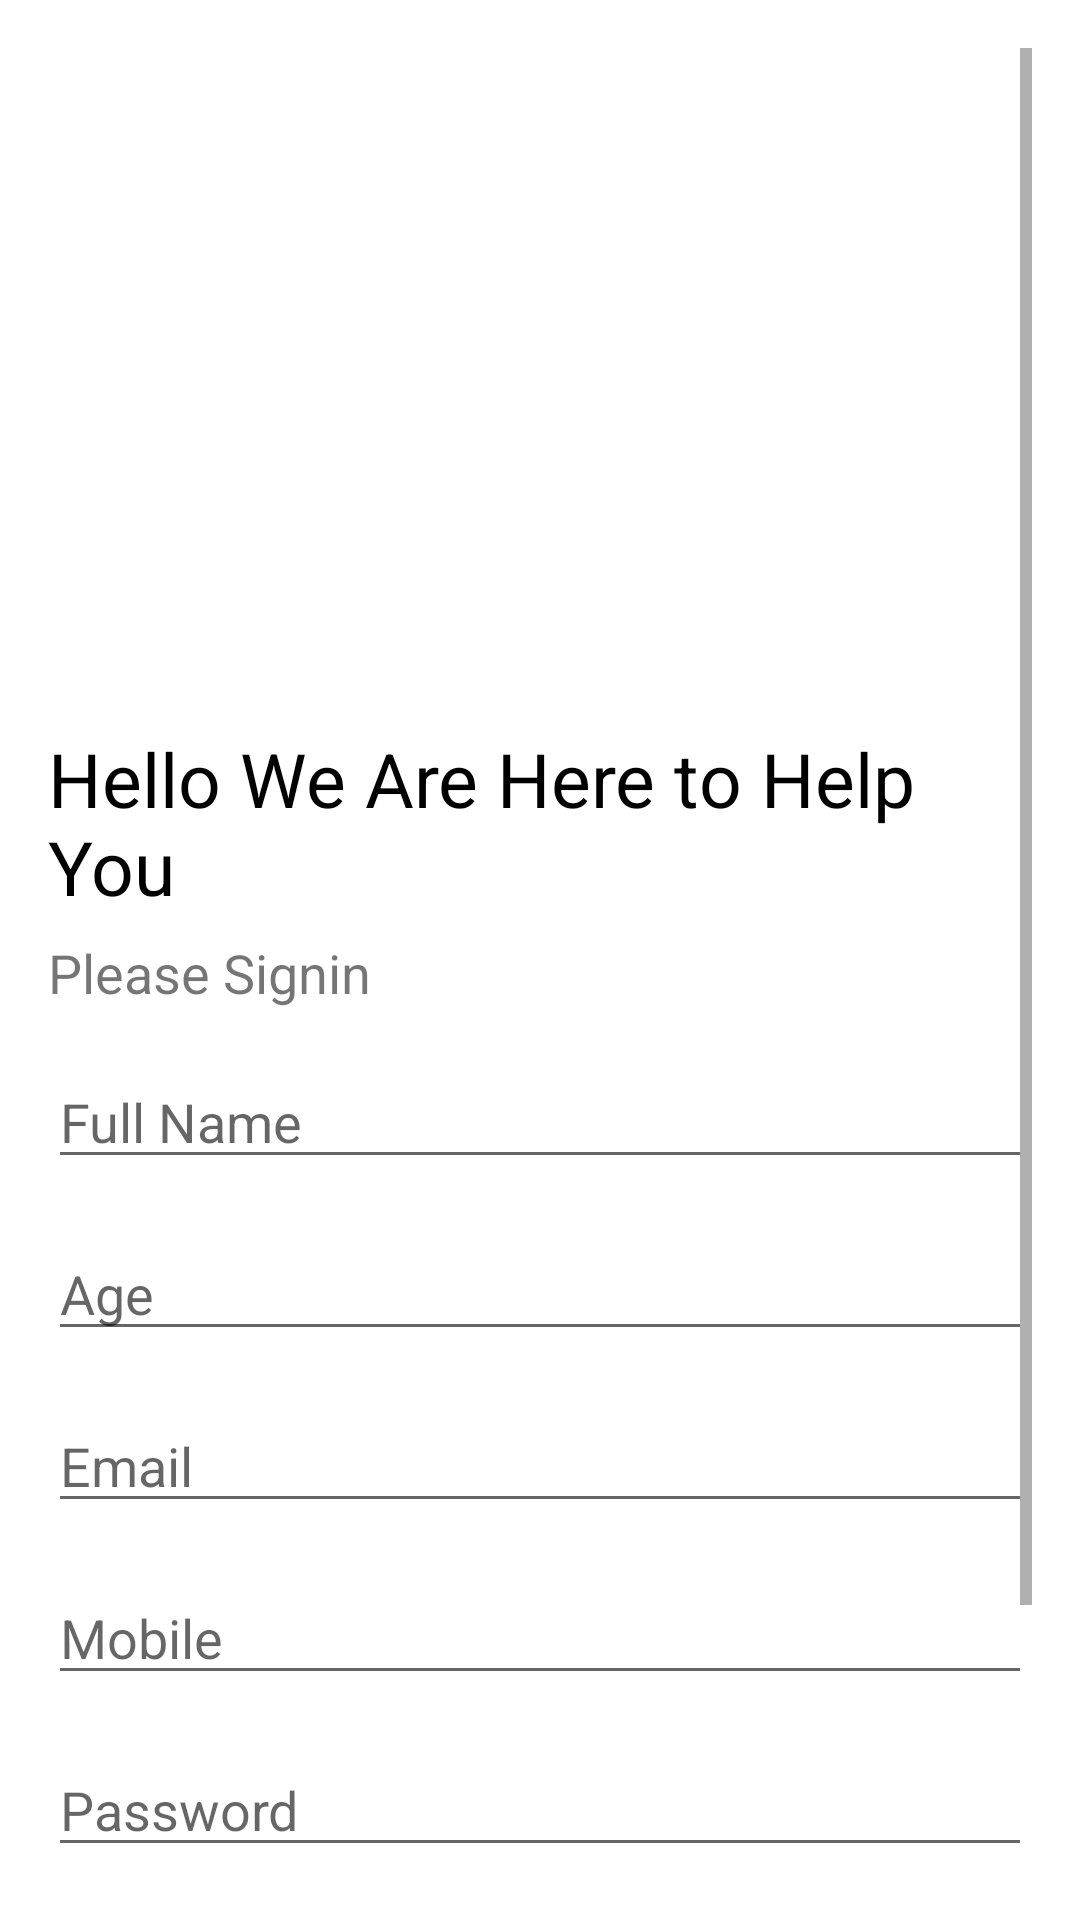

Here is an Android app screen rendered from its layout file. Give the layout XML and the strings, colors and styles it references.
<!-- AndroidManifest.xml: application theme Theme.ManithCovidHelp -->
<!-- res/layout/activity_user_register.xml -->
<?xml version="1.0" encoding="utf-8"?>
<androidx.constraintlayout.widget.ConstraintLayout xmlns:android="http://schemas.android.com/apk/res/android"
    xmlns:app="http://schemas.android.com/apk/res-auto"
    xmlns:tools="http://schemas.android.com/tools"
    android:layout_width="match_parent"
    android:layout_height="match_parent"
    android:padding="16dp">
    <ScrollView
        android:layout_width="match_parent"
        android:layout_height="wrap_content">
    <LinearLayout
        android:layout_width="match_parent"
        android:layout_height="wrap_content"
        tools:ignore="MissingConstraints"
        android:orientation="vertical">


        <ImageView
            android:id="@+id/logo_image"
            android:layout_width="200dp"
            android:layout_height="200dp"
            android:src="@drawable/covid19"
            android:layout_gravity="center"/>

        <TextView
            android:id="@+id/welcome_message"
            android:layout_width="wrap_content"
            android:layout_height="wrap_content"
            android:includeFontPadding="false"
            android:text="Hello We Are Here to Help You "
            android:textColor="@color/black"
            android:textSize="25sp"
            android:layout_marginTop="30dp"
            app:layout_constraintStart_toStartOf="@+id/logo_image"
            app:layout_constraintTop_toBottomOf="@+id/logo_image" />

        <TextView
            android:id="@+id/sign_in_message"
            android:layout_width="wrap_content"
            android:layout_height="wrap_content"
            android:includeFontPadding="false"
            android:text="Please Signin"
            android:textSize="18sp"
            android:layout_marginTop="10dp"
            app:layout_constraintStart_toStartOf="@+id/welcome_message"
            app:layout_constraintTop_toBottomOf="@+id/welcome_message" />
        <EditText
            android:layout_width="match_parent"
            android:layout_height="wrap_content"
            android:layout_marginTop="16dp"
            android:id="@+id/full_name"
            tools:ignore="MissingConstraints"
            android:hint="Full Name"/>
        <EditText
            android:layout_width="match_parent"
            android:layout_height="wrap_content"
            android:layout_marginTop="16dp"
            android:id="@+id/age"
            tools:ignore="MissingConstraints"
            android:hint="Age"/>
        <EditText
            android:layout_width="match_parent"
            android:layout_height="wrap_content"
            android:layout_marginTop="16dp"
            android:id="@+id/email"
            android:hint="Email"
            tools:ignore="MissingConstraints" />
        <EditText
            android:layout_width="match_parent"
            android:layout_height="wrap_content"
            android:layout_marginTop="16dp"
            android:id="@+id/mobile"
            android:hint="Mobile"
            tools:ignore="MissingConstraints" />
        <EditText
            android:layout_width="match_parent"
            android:layout_height="wrap_content"
            android:layout_marginTop="16dp"
            android:id="@+id/editpass"
            android:hint="Password"
            tools:ignore="MissingConstraints" />

        <Button
            android:layout_width="wrap_content"
            android:layout_height="wrap_content"
            android:id="@+id/signupbtn"
            android:includeFontPadding="false"
            android:text="Go"
            app:layout_constraintEnd_toEndOf="parent"
            tools:ignore="MissingConstraints"
            android:layout_marginTop="10dp"/>

        <Button
            android:id="@+id/loginButton"
            style="@style/Widget.MaterialComponents.Button.OutlinedButton"
            android:layout_width="wrap_content"
            android:layout_height="wrap_content"
            android:text="For SignUp"
            app:layout_constraintBottom_toBottomOf="parent"
            app:layout_constraintEnd_toEndOf="parent"
            app:layout_constraintHorizontal_bias="0.5"
            app:layout_constraintStart_toStartOf="parent" />
    </LinearLayout>
    </ScrollView>
</androidx.constraintlayout.widget.ConstraintLayout>
<!-- resources referenced by this layout -->
<resources>
  <style name="Theme.ManithCovidHelp" parent="Theme.MaterialComponents.DayNight.DarkActionBar">
          
          <item name="colorPrimary">@color/purple_500</item>
          <item name="colorPrimaryVariant">@color/purple_700</item>
          <item name="colorOnPrimary">@color/white</item>
          
          <item name="colorSecondary">@color/teal_200</item>
          <item name="colorSecondaryVariant">@color/teal_700</item>
          <item name="colorOnSecondary">@color/black</item>
          
          <item name="android:statusBarColor" tools:targetApi="l">?attr/colorPrimaryVariant</item>
          
      </style>
  <!-- not gathered from this repository: default colours our renderer supplied (Android Studio template values) -->
  <color name="purple_500">#FF6200EE</color>
  <color name="purple_700">#FF3700B3</color>
  <color name="teal_200">#FF03DAC5</color>
  <color name="teal_700">#FF018786</color>
  <color name="black">#FF000000</color>
  <color name="white">#FFFFFFFF</color>
</resources>
